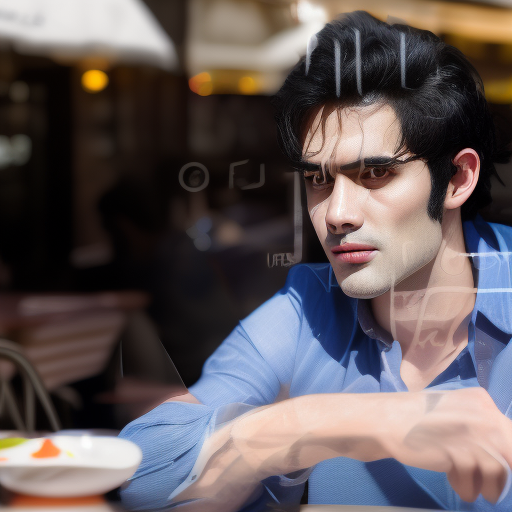
Generation parameters embedded in this image by AUTOMATIC1111 Stable Diffusion web UI or a fork of it (Forge, ...) (PNG 'parameters' text chunk):
A photo of the Man, Black hair, sitting outside restaurant, wearing Shirt, rim lighting, studio lighting, looking at the camera, dslr, ultra quality, sharp focus, tack sharp, dof, film grain, Fujifilm XT3, crystal clear, 8K UHD, highly detailed glossy eyes, high detailed skin.
Steps: 20, Sampler: Euler a, CFG scale: 7, Seed: 2861615562, Size: 512x512, Model hash: 02e37aad9f, Model: openjourney_V4, Variation seed: 1219391014, Variation seed strength: 0.09, ControlNet 0: "Module: lineart_standard (from white bg & black line), Model: control_sd15_depth [fef5e48e], Weight: 1, Resize Mode: Crop and Resize, Low Vram: False, Processor Res: 512, Guidance Start: 0.32, Guidance End: 0.56, Pixel Perfect: True, Control Mode: Balanced", Version: v1.5.1